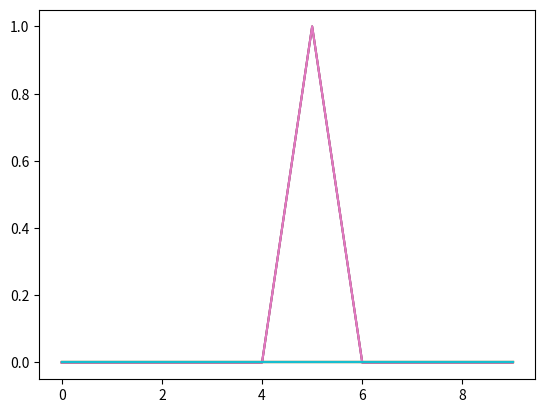
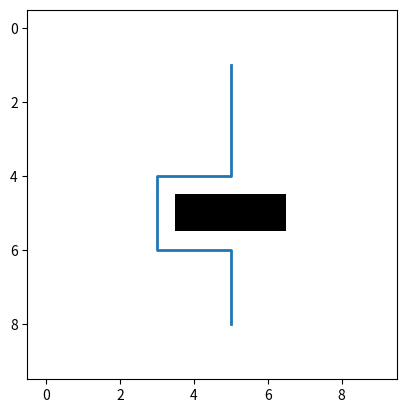

Python code for these plots, in order:
import numpy as np
from heapq import heappush, heappop
from matplotlib import pyplot as plt

SIZE = (10,10)
walls = np.zeros(shape=SIZE,dtype=bool)
for i in np.arange(4,7):
    walls[5,i] = True
start = np.array([1,5])
end = np.array([8,5])
plt.plot(walls)

print(walls[*start])

DIRS = np.array([[1,0],[0,1],[-1,0],[0,-1]])
def in_range(c):
    global walls
    return c[0] >= 0 and c[0] < walls.shape[0] and c[1] >= 0 and c[1] < walls.shape[1]
    
def move(c,dir):
    new_c = c+DIRS[dir]
    return new_c

def neighborhood(c):
    global walls
    neigh = []
    for i in range(len(DIRS)):
        new_c = move(c,i)
        if in_range(new_c) and not walls[*new_c]:
            neigh.append(new_c)
    return neigh
        

def manhattan(a,b):
    return np.sum(np.abs(a-b))
def is_goal_reached(c):
    global end
    return manhattan(c,end) == 0

#print(in_range([0,1]))
#print(in_range([0,10]))
#print(neighborhood([6,4]))
def reconstruct_path(parent,end):
    path = [end]
    p = parent[*end]
    while p:
        path.append(np.array(p))
        try:
            p = parent[*p]
        except:
            break
    return np.array(path)

def astar(s,e,n,h,g):
    """ 
    s - start
    e - end, target position
    n - neighborhood function
    h - distance for the heuristic
    g - goal reached
    """
    # Initialize arrays
    openSet = []
    fScore = np.ones(shape=SIZE)*np.inf
    gScore = np.ones(shape=SIZE)*np.inf
    parent = {}

    # Initialize start
    heappush(openSet,(h(s,e),tuple(s)))
    fScore[*s] = 0
    gScore[*s] = h(s,e)

    while len(openSet) > 0:
        f,current = heappop(openSet)
        # is goal check
        if g(current):
            return reconstruct_path(parent,e) # return just the cost for now
        # go through neigborhood
        # evaluate f,g
        # add to open set
        for c in n(current):
            fScore[*c] = h(c,e) # calculate distance from end
            tmp_gscore = gScore[*current] + 1
            #print(c,tmp_gscore,gScore[*c])
            if tmp_gscore < gScore[*c]:
                parent[*c] = current
                gScore[*c] = tmp_gscore
                print(c,gScore[*c],h(c,e))
                heappush(openSet,(h(c,e),tuple(c)))

    pass

path = astar(start,end,neighborhood,manhattan,is_goal_reached)
plt.imshow(walls, cmap="gray_r")
plt.plot(path[:,1], path[:,0], linewidth=2)

open_heap = []
heappush(open_heap, (manhattan([4,3],end), [4,3]))
heappush(open_heap, (manhattan(start,end), start))
print(open_heap)




def astar_general(s,e,n,h,g):
    """ 
    s - start
    e - end, target position
    n - neighborhood function
    h - distance for the heuristic
    g - goal reached
    """
    # Initialize arrays
    openSet = []
    fScore = {}
    gScore = {}
    parent = {}

    # Initialize start
    heappush(openSet,(h(s,e),tuple(s)))
    fScore[*s] = 0
    gScore[*s] = h(s,e)

    while len(openSet) > 0:
        f,current = heappop(openSet)
        # is goal check
        if g(current):
            return reconstruct_path(parent,e) # return just the cost for now
        # go through neigborhood
        # evaluate f,g
        # add to open set
        for c in n(current):
            fScore[*c] = h(c,e) # calculate distance from end
            tmp_gscore = gScore[*current] + 1
            #print(c,tmp_gscore,gScore[*c])
            previous_gscore = np.inf
            try:
                previous_gscore = gScore[*c]
            except:
                pass
            if tmp_gscore < previous_gscore:
                parent[*c] = current
                gScore[*c] = tmp_gscore
                print(c,gScore[*c],h(c,e))
                heappush(openSet,(h(c,e),tuple(c)))
path = astar_general(start,end,neighborhood,manhattan,is_goal_reached)
plt.imshow(walls, cmap="gray_r")
plt.plot(path[:,1], path[:,0], linewidth=2)
